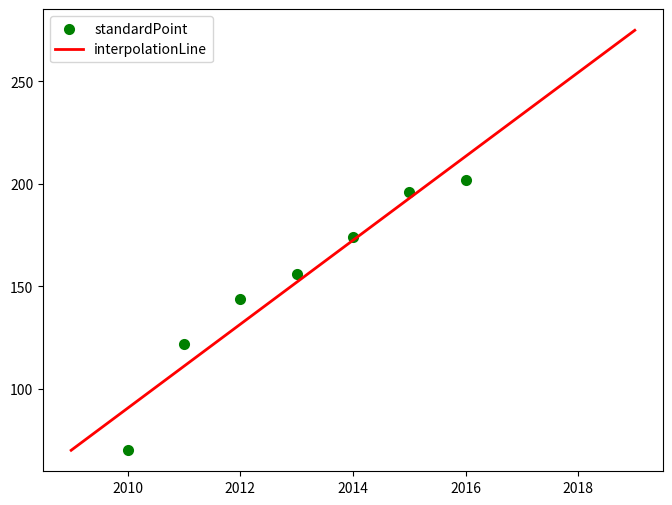

Reproduce this figure in Python.
import numpy as np
import matplotlib.pyplot as plt
from scipy.optimize import leastsq




class Fit:
    def __init__(self, x, y):
        self.x = x
        self.y = y

    @staticmethod
    def linear_equation_expression(params, x):
        a, b = params
        return a * x + b

    def error(self, params, x, y):
        return self.linear_equation_expression(params, x) - y

    def slovePara(self):
        p0 = [10, 10]
        Para = leastsq(self.error, p0, args=(self.x, self.y))
        return Para

    def solution(self):
        Para = self.slovePara()
        a, b = Para[0]
        print("拟合出的直线方程为:")
        print("y=" + str(round(a, 2)) + "x+" + str(round(b, 2)))
        print(f"预测2017年利润为{a * 2017 + b}")
        print(f"预测2018年利润为{a * 2018 + b}")
        plt.figure(figsize=(8, 6))
        plt.scatter(self.x, self.y, color="green", label="standardPoint", linewidth=2)
        x = np.linspace(2009, 2019, 100)
        y = a * x + b
        plt.plot(x, y, color="red", label="interpolationLine", linewidth=2)
        plt.legend()
        plt.show()


if __name__ == '__main__':
    print("班级：17070144 "
          "姓名：张君保 "
          "学号：1707004650")
    X = np.array([2010, 2011, 2012, 2013, 2014, 2015, 2016])
    Y = np.array([70, 122, 144, 156, 174, 196, 202])
    fix = Fit(X, Y)
    fix.solution()
